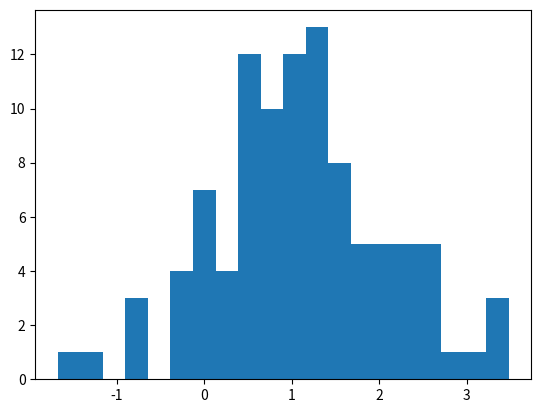

The matplotlib source for this figure:
# Draw a title and some text to the app:
'''
# This is the document title


This is some _markdown_.
'''

import pandas as pd
df = pd.DataFrame({'col1': [1,2,3]})
df  # 👈 Draw the dataframe

x = 10

'x', x  # 👈 Draw the string 'x' and then the value of x

# Also works with most supported chart types
import matplotlib.pyplot as plt
import numpy as np

arr = np.random.normal(1, 1, size=100)
fig, ax = plt.subplots()
ax.hist(arr, bins=20)

fig  # 👈 Draw a Matplotlib chart

'# Pakistan zinda bad'
# hello world